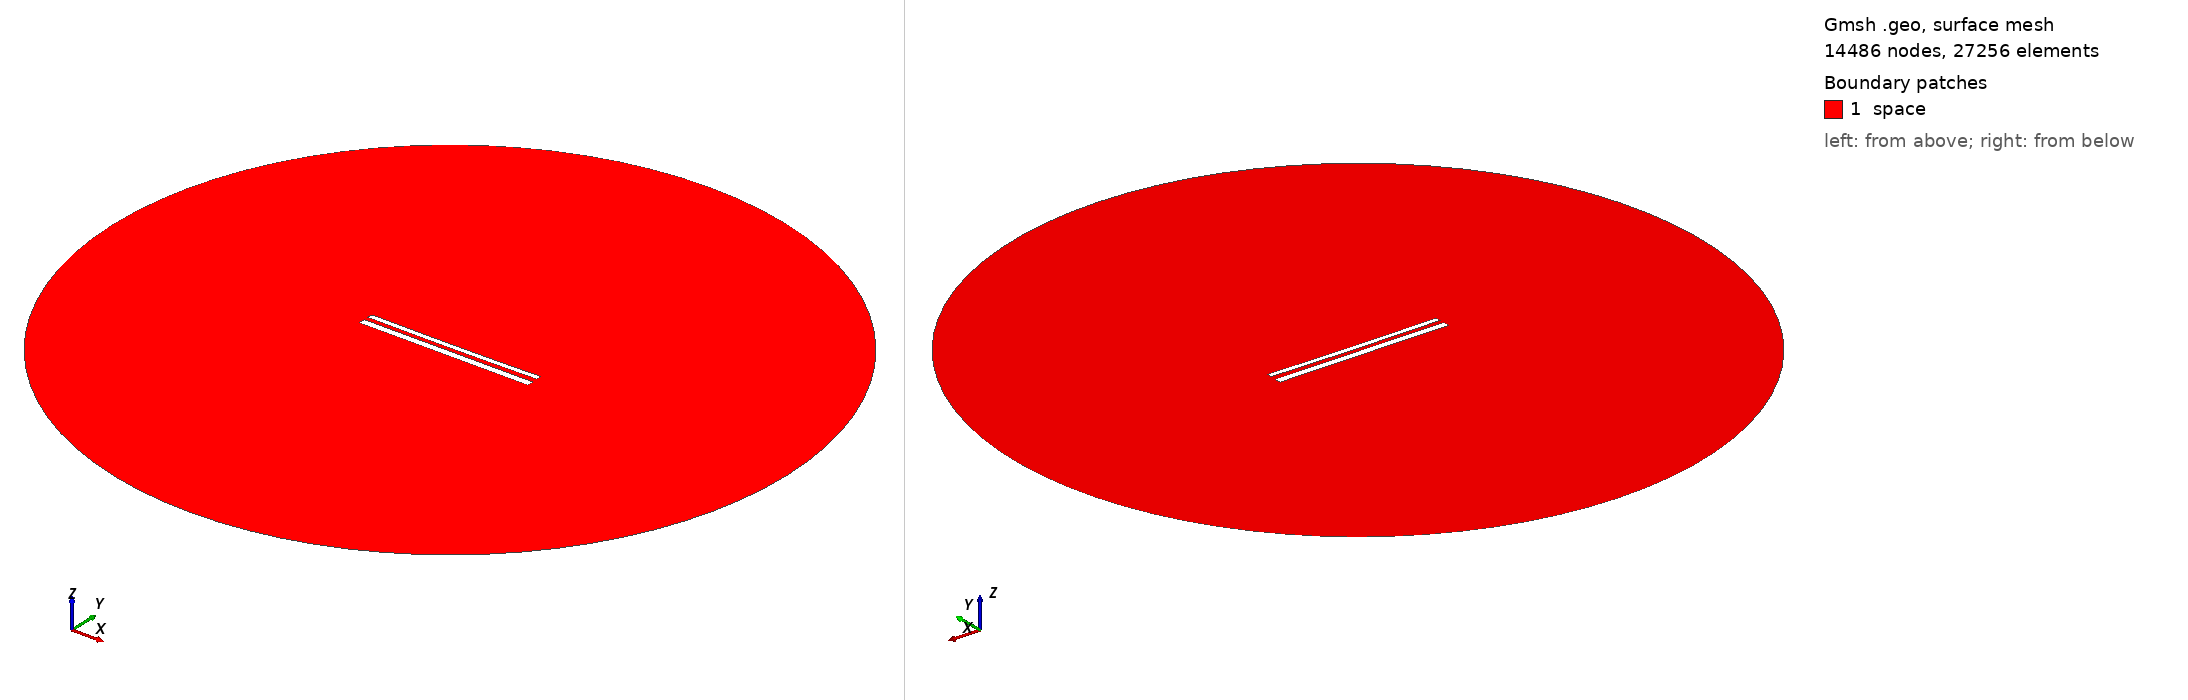

Gmsh geometry script, surface-meshed: 14486 nodes, 27256 surface elements. Boundary patches (legend numbers): 1 space. Left view from above one corner, right view from below the opposite corner. Legend entries are the model's physical surfaces. The drawing asked Gmsh for element sizes between 1% and 20% of the model's largest extent; the script's own settings can give other sizes.

=== 12388.geo (drawn) ===
//---------------------------------------
// Geometry kernel
//---------------------------------------

SetFactory("OpenCASCADE");



//---------------------------------------
// Parameters of the geometry
//---------------------------------------

// Overetch of the upper plate
overetch = 0.375;

// Distance between the plates
distance = 2.5;

// Discretization over the x axis (for the deformation)
nx = 50; 

// Length of the plate
L = 100 - overetch; 

// Number of modes
n = 4; 

// 1st mode coefficient
coeff(1) = 0.15;
beta(1) = 0.596864 * 3.1415926535 / L;

// 2nd mode coefficient
coeff(2) = -0.15;
beta(2) = 1.49418 * 3.1415926535 / L;

// 3rd mode coefficient
coeff(3) = 0.0;
beta(3) = 2.50025 * 3.1415926535 / L;

// 4th mode coefficient
coeff(4) = 0.0;
beta(4) = 3.49999 * 3.1415926535 / L;



//---------------------------------------
// Upper plate (deformed rectangle)
//---------------------------------------

// Coordiantes of the upper plate
xmin = -50;
xmax = 50 - overetch;

// Height of the upper plate
yheight = 4 - 2 * overetch;

// Indexes of the points
UpperID[] = {};
LowerID[] = {};
LeftID[] = {};
RightID[] = {};

// Point index
p = 1;

// Horizontal edges
For i In {1:nx}
    x = xmin + (i-1)*(xmax - xmin)/(nx-1);

    y_bottom = distance / 2 + overetch;
    For j In {1:n}
        C = (Cosh(beta(j)*L) + Cos(beta(j)*L)) / (Sinh(beta(j)*L) + Sin(beta(j)*L));
        y_bottom  = y_bottom + coeff(j) * (Cosh(beta(j)*(x+50)) - Cos(beta(j)*(x+50)) - C * (Sinh(beta(j)*(x+50)) - Sin(beta(j)*(x+50))));
    EndFor

    y_top = y_bottom + yheight;

    Point(p) = {x, y_top, 0, 1.0};
    UpperID[i] = p;
    p = p + 1;

    Point(p) = {x, y_bottom, 0, 1.0};
    LowerID[i] = p;
    p = p + 1;
EndFor

// Create point lists
UpperPts[] = {}; LowerPts[] = {};
For i In {1:nx}
  UpperPts[] += {UpperID[i]};
  LowerPts[] += {LowerID[i]};
EndFor

// Build splines
Spline(1) = {UpperPts[]};
Spline(2) = {LowerPts[]};
Line(3) = {LowerPts[nx-1], UpperPts[nx-1]};
Line(4) = {LowerPts[0], UpperPts[0]};

// Build the plane surface
Curve Loop(1) = {2, 3, -1, -4};
Plane Surface(1) = {1};



//---------------------------------------
// Lower plate (rectangle)
//---------------------------------------

// Vertices
Point(1001) = {-50, -1, 0, 1.0};
Point(1002) = { 50, -1, 0, 1.0};
Point(1003) = { 50,  -5, 0, 1.0};
Point(1004) = {-50,  -5, 0, 1.0};

// Edges
Line(5) = {1001, 1002};
Line(6) = {1002, 1003};
Line(7) = {1003, 1004};
Line(8) = {1004, 1001};

// Plane surface
Line Loop(2) = {5, 6, 7, 8};
Plane Surface(2) = {2}; 



//---------------------------------------
// Outer (fictious) boundary
//---------------------------------------

// Points
Point(1005) = {0, 0, 0};       // Center
Point(1006) = {200, 0, 0};     // Start point
Point(1007) = {0, 200, 0};     // 90 degrees
Point(1008) = {-200, 0, 0};    // 180 degrees
Point(1009) = {0, -200, 0};    // 270 degrees

// Circle arcs (each needs start, center, end)
Circle(9) = {1006, 1005, 1007};
Circle(10) = {1007, 1005, 1008};
Circle(11) = {1008, 1005, 1009};
Circle(12) = {1009, 1005, 1006};

// Plane surface for the entire domain
Curve Loop(3) = {9, 10, 11, 12};
Surface(3) = {3};

// Subtract the plates from the whole domain to obtain the actual domain where we want to solve the equations
BooleanDifference{ Surface{3}; Delete; }{ Surface{1}; Surface{2}; Delete; }




//---------------------------------------
// Transfinite Lines/Curves
//---------------------------------------

// Set the number of points on the boundaries
r = 7;

// Plates
Transfinite Curve {1, 2} = 50*r Using Progression 1;
Transfinite Curve {3, 4} = 2*r Using Progression 1;
Transfinite Line {5, 7} = 50*r Using Progression 1;
Transfinite Line {6, 8} = 2*r Using Progression 1;

// Outer boundary
Transfinite Line {9, 10, 11, 12} = 20 Using Progression 1;



//---------------------------------------
// Physical groups
//---------------------------------------                

// Physical curves (boundaries)
Physical Line("force_segment", 10) = {2};
Physical Line("upper_plate", 11) = {1, 3, 4};
Physical Line("lower_plate", 12) = {5, 6, 7, 8};
Physical Line("boundary", 20) = {9, 10, 11, 12};

// Physical Surfaces
Physical Surface("space", 30) = {3};



//---------------------------------------
// 6. Generate the Mesh
//---------------------------------------

// 2D mesh generation
Mesh 2;
